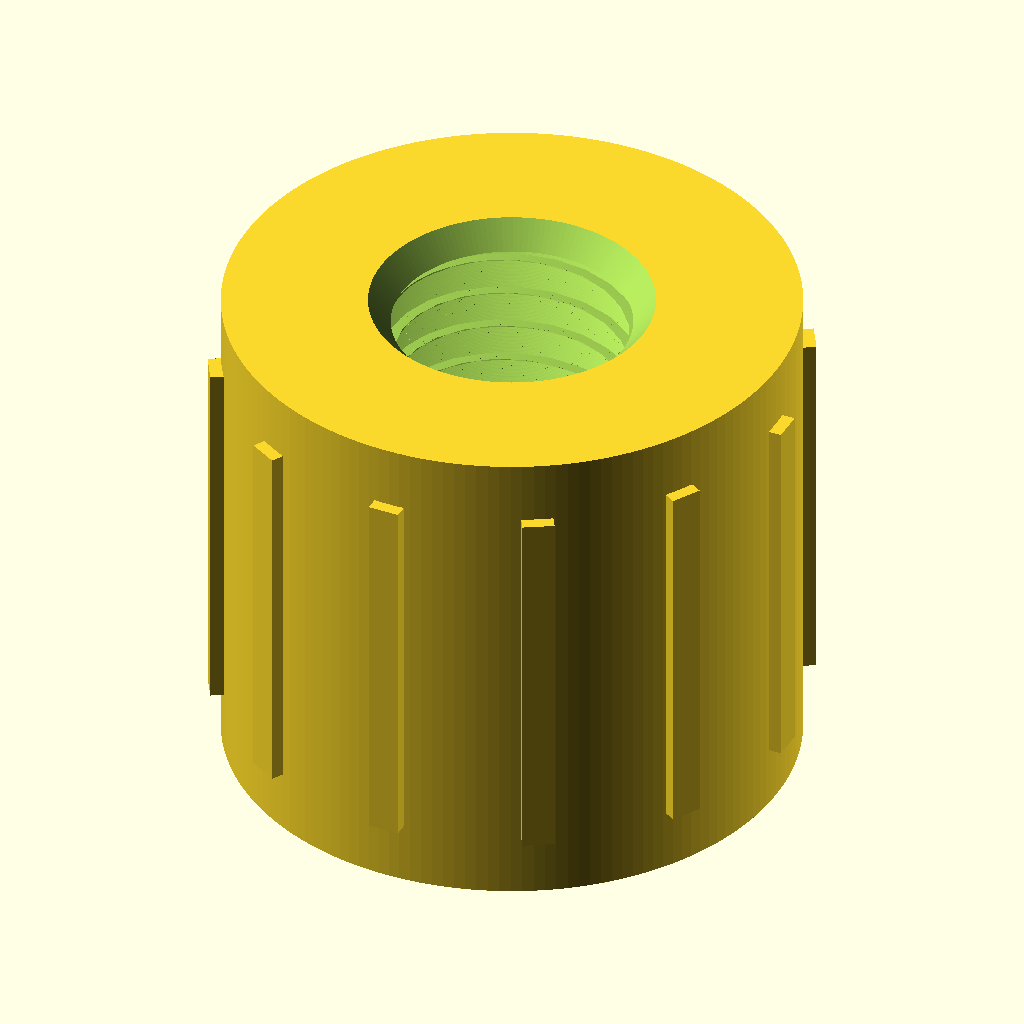
Cell 1: the model at its default parameters.
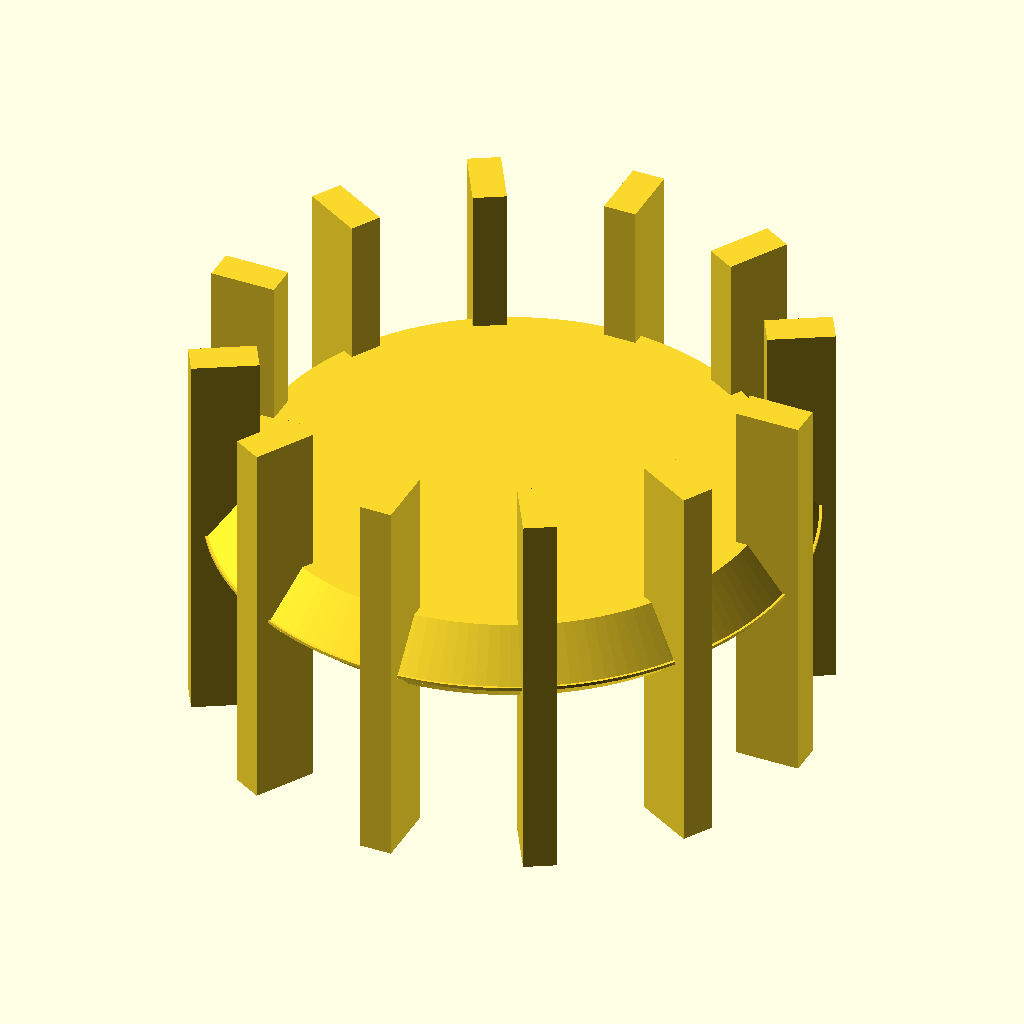
Cell 2: the same model with length_mm = 0.1.
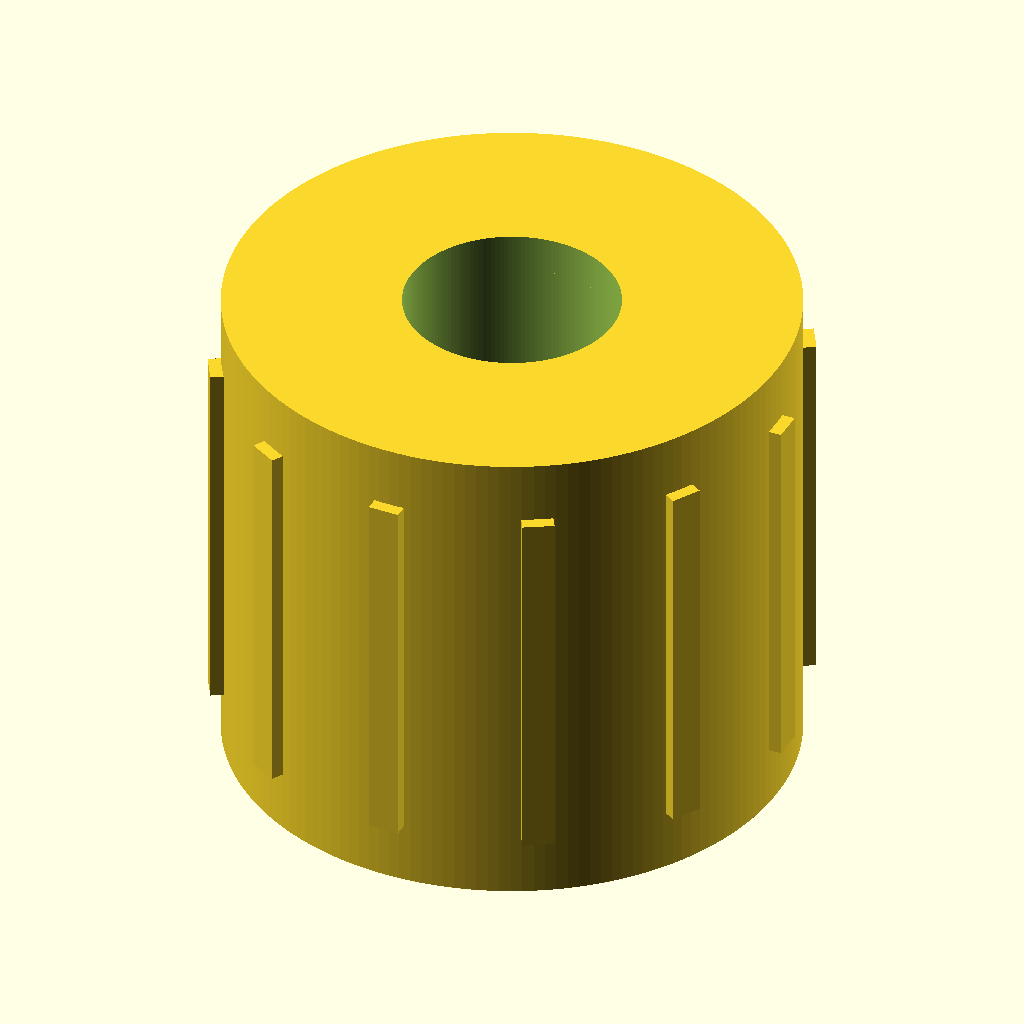
Cell 3: screw_diameter_mm = 0.1 (everything else at default).
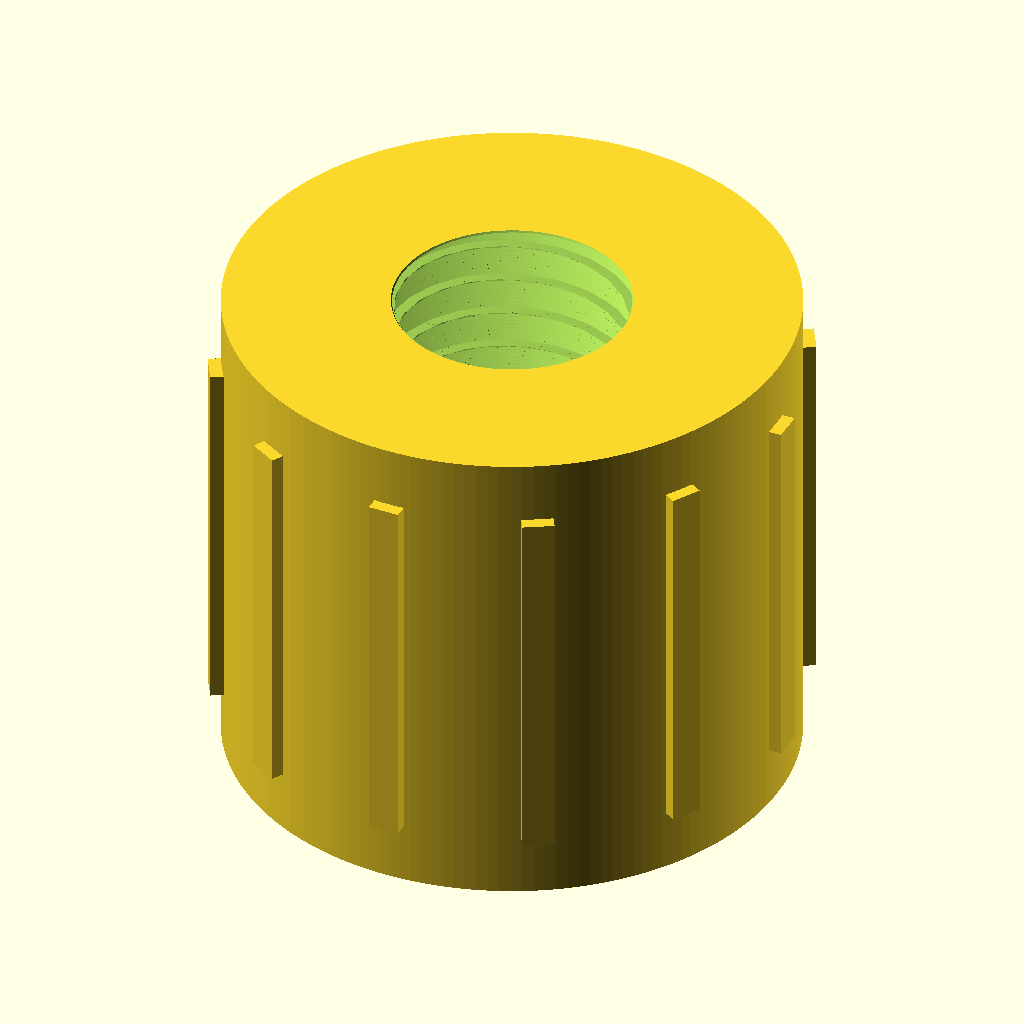
Cell 4 — end_chamfer_mm set to 0.05, the other parameters unchanged.
The same orthographic view direction (rotation 55°, 0°, 25°; colour scheme Cornfield) for every cell, with the view re-fitted per cell, so scale and position can differ between cells.
Source of the model, results/nopscadlib/craft/scad/insert__M8x18.scad:
// Threaded heat-set insert (simplified) - 18mm OD, 16mm long, for 8mm screws

$fn = 160;

// Parameters
outer_diameter_mm = 18.0; //[9.0:36.0:0.1]
length_mm = 16.0; //[8.0:32.0:0.1]

screw_diameter_mm = 8.0; //[4.0:16.0:0.1]
internal_thread_pitch_mm = 1.25; //[0.6:2.5:0.05]

// Practical internal diameters (approx for M8x1.25)
thread_major_diameter_mm = screw_diameter_mm;          // ~8.0
thread_minor_diameter_mm = 6.8;                        // ~6.8 (tap drill-ish / minor)
thread_depth_mm = (thread_major_diameter_mm - thread_minor_diameter_mm)/2;

end_chamfer_mm = 0.8; //[0.4:1.6:0.05]
lead_in_taper_length_mm = 1.5; //[0.75:3.0:0.05]

knurl_depth_mm = 0.4; //[0.2:0.8:0.05]
overlap_mm = 0.8; //[0.5:2.0:0.1]
rib_count = 12; //[6:24:1]
rib_width_mm = 1.0; //[0.5:2.0:0.05]
rib_height_mm = 12.0; //[6.0:24.0:0.1]

// Quality for thread approximation
thread_slices_per_turn = 24; // higher = smoother, slower

module internal_thread_cut(h, major_d, minor_d, pitch) {
    // Simple helical "thread" subtraction using linear_extrude twist.
    // This is not a standards-perfect profile, but creates a visible threaded hole.
    turns = h / pitch;
    twist_deg = -360 * turns;

    // 2D profile: a ring with a triangular notch that becomes a helical ridge after twisting.
    // Subtracting this from the bore yields a thread-like internal surface.
    linear_extrude(height=h, twist=twist_deg, slices=max(ceil(turns*thread_slices_per_turn), 12), convexity=10)
    difference() {
        circle(d=major_d);
        union() {
            circle(d=minor_d);
            // notch to create a thread flank
            // placed near the major radius so the twisted extrusion forms a helix
            translate([major_d/2 - thread_depth_mm*0.6, 0, 0])
                polygon(points=[
                    [0, -pitch*0.22],
                    [thread_depth_mm*1.2, 0],
                    [0,  pitch*0.22]
                ]);
        }
    }
}

module outer_body_with_knurls() {
    union() {
        // Main cylindrical body
        cylinder(h=length_mm, r=outer_diameter_mm/2, center=true);

        // Retention ribs/knurls protruding outward and connected to body
        // Inner face overlaps into the body by overlap_mm to ensure connectivity.
        for (i = [0:rib_count-1]) {
            rotate([0, 0, i*360/rib_count])
                translate([outer_diameter_mm/2 + knurl_depth_mm/2 - overlap_mm, 0, 0])
                    cube([knurl_depth_mm + 2*overlap_mm, rib_width_mm, rib_height_mm], center=true);
        }
    }
}

module threaded_insert() {
    color("Brass")
    difference() {
        // OUTER SOLID (with lead-in taper and end chamfers)
        union() {
            // Base body + knurls
            outer_body_with_knurls();

            // Lead-in taper added (not subtracted) to create a tapered end
            translate([0, 0, -length_mm/2 + lead_in_taper_length_mm/2])
                cylinder(h=lead_in_taper_length_mm,
                         r1=outer_diameter_mm/2,
                         r2=max(outer_diameter_mm/2 - 1.2, outer_diameter_mm/2*0.85),
                         center=true);

            // Small end chamfer rings (added) to visually break edges
            translate([0, 0, -length_mm/2 + end_chamfer_mm/2])
                cylinder(h=end_chamfer_mm,
                         r1=outer_diameter_mm/2,
                         r2=outer_diameter_mm/2 - end_chamfer_mm,
                         center=true);

            translate([0, 0,  length_mm/2 - end_chamfer_mm/2])
                cylinder(h=end_chamfer_mm,
                         r1=outer_diameter_mm/2 - end_chamfer_mm,
                         r2=outer_diameter_mm/2,
                         center=true);
        }

        // INNER CUTS: bore + thread + entry chamfers
        union() {
            // Base bore (minor diameter) through
            cylinder(h=length_mm + 2*overlap_mm, d=thread_minor_diameter_mm, center=true);

            // Threaded region cut (slightly shorter than full length to keep end chamfers clean)
            thread_h = length_mm - 2*end_chamfer_mm;
            translate([0, 0, -thread_h/2])
                internal_thread_cut(h=thread_h,
                                    major_d=thread_major_diameter_mm,
                                    minor_d=thread_minor_diameter_mm,
                                    pitch=internal_thread_pitch_mm);

            // Bore lead-in chamfer (bottom)
            translate([0, 0, -length_mm/2 + end_chamfer_mm/2])
                cylinder(h=end_chamfer_mm + overlap_mm,
                         d1=thread_major_diameter_mm + 2*end_chamfer_mm,
                         d2=thread_minor_diameter_mm,
                         center=true);

            // Bore chamfer (top)
            translate([0, 0,  length_mm/2 - end_chamfer_mm/2])
                cylinder(h=end_chamfer_mm + overlap_mm,
                         d1=thread_minor_diameter_mm,
                         d2=thread_major_diameter_mm + 2*end_chamfer_mm,
                         center=true);
        }
    }
}

// Assembly
threaded_insert();
Customizer parameters (derived from the source; name, type, default, range or options):
outer_diameter_mm: number, default 18, range 0.1 to 9, step 36
length_mm: number, default 16, range 0.1 to 8, step 32
screw_diameter_mm: number, default 8, range 0.1 to 4, step 16
internal_thread_pitch_mm: number, default 1.25, range 0.05 to 0.6, step 2.5
thread_minor_diameter_mm: number, default 6.8
end_chamfer_mm: number, default 0.8, range 0.05 to 0.4, step 1.6
lead_in_taper_length_mm: number, default 1.5, range 0.05 to 0.75, step 3
knurl_depth_mm: number, default 0.4, range 0.05 to 0.2, step 0.8
overlap_mm: number, default 0.8, range 0.1 to 0.5, step 2
rib_count: number, default 12, range 1 to 6, step 24
rib_width_mm: number, default 1, range 0.05 to 0.5, step 2
rib_height_mm: number, default 12, range 0.1 to 6, step 24
thread_slices_per_turn: number, default 24
